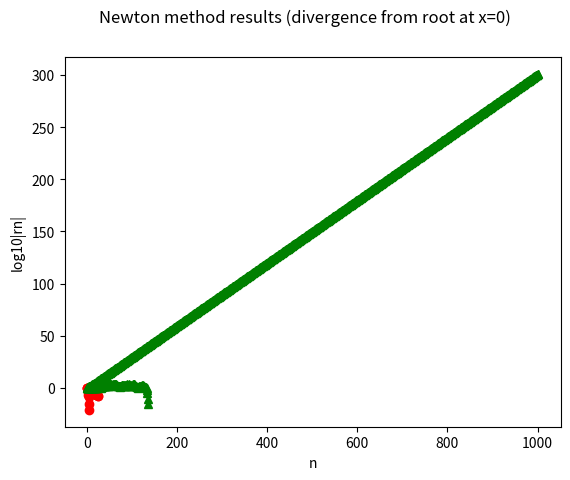

Reproduce this figure in Python.
################################################################################
# This python script presents examples regarding the newton method and its
# application to 1D nonlinear root-finding, as presented in class.
# APPM 4650 Fall 2021
################################################################################
# Import libraries
import numpy as np;
import matplotlib.pyplot as plt;

# First, we define a function we will test the Newton method with. For each
# function we define, we also define its derivative.
# Our test function from previous sections
def fun(x):
    return x + np.cos(x)-3;
def dfun(x):
    return 1 - np.sin(x);

################################################################################
# We now implement the Newton method
def newton_method(f,df,x0,tol,nmax,verb=False):
    #newton method to find root of f starting at guess x0

    #Initialize iterates and iterate list
    xn=x0;
    rn=np.array([x0]);
    # function evaluations
    fn=f(xn); dfn=df(xn);
    nfun=2; #evaluation counter nfun
    dtol=1e-10; #tolerance for derivative (being near 0)

    if abs(dfn)<dtol:
        #If derivative is too small, Newton will fail. Error message is
        #displayed and code terminates.
        if verb:
            fprintf('\n derivative at initial guess is near 0, try different x0 \n');
    else:
        n=0;
        if verb:
            print("\n|--n--|----xn----|---|f(xn)|---|---|f'(xn)|---|");

        #Iteration runs until f(xn) is small enough or nmax iterations are computed.

        while n<=nmax:
            if verb:
                print("|--%d--|%1.8f|%1.8f|%1.8f|" %(n,xn,np.abs(fn),np.abs(dfn)));

            pn = - fn/dfn; #Newton step
            if np.abs(pn)<tol or np.abs(fn)<2e-15:
                break;

            #Update guess adding Newton step
            xn = xn + pn;

            # Update info and loop
            n+=1;
            rn=np.append(rn,xn);
            dfn=df(xn);
            fn=f(xn);
            nfun+=2;

        r=xn;

        if n>=nmax:
            print("Newton method failed to converge, niter=%d, nfun=%d, f(r)=%1.1e\n'" %(n,nfun,np.abs(fn)));
        else:
            print("Newton method converged succesfully, niter=%d, nfun=%d, f(r)=%1.1e" %(n,nfun,np.abs(fn)));

    return (r,rn,nfun)
################################################################################
# Now, we apply this method to our test function
(r,rn,nfun)=newton_method(fun,dfun,3,1e-14,100,True);

# We plot n against log10|f(rn)|
plt.plot(np.arange(0,rn.size),np.log10(np.abs(fun(rn))),'r-o');
plt.xlabel('n'); plt.ylabel('log10|f(rn)|');
plt.suptitle("Newton method results");
plt.show();
input();
################################################################################
# Modes of 'failure' of the Newton method
# We now demonstrate that the Newton method can fail in the following ways:
# (1) Converge linearly due to repeated / multiple roots (Can be fixed)
# (2) Take a while to reach the basin of quadratic convergence
# (3) Fail to converge at all (cycle or diverge)
# Newton methods have to be paired with safeguards to become fully robust

# Double root example (at x=0)
def fun2(x):
    return np.power(x,2)*(np.cos(x)+2);
def dfun2(x):
    return (2*x)*(np.cos(x)+2) + np.power(x,2)*(-np.sin(x));

(r2,rn2,nfun2)=newton_method(fun2,dfun2,0.5,1e-14,100,True);
plt.plot(np.arange(0,rn2.size),np.log10(np.abs(rn2)),'r-o');
plt.xlabel('n'); plt.ylabel('log10|rn|');
plt.suptitle("Newton method results (double root at x=0)");
plt.show();
input();
# Fix for the double root (apply Newton to f(x)/f'(x))
def fun22(x):
    return fun2(x)/dfun2(x);
def d2fun(x):
    return 2*(np.cos(x)+2) + 4*x*(-np.sin(x)) - np.power(x,2)*np.cos(x);
def dfun22(x):
    return 1 - fun2(x)*d2fun(x)/np.power(dfun2(x),2);

(r22,rn22,nfun22)=newton_method(fun22,dfun22,1,1e-14,100,True);
plt.plot(np.arange(0,rn22.size),np.log10(np.abs(rn22)),'r-o');
plt.xlabel('n'); plt.ylabel('log10|rn|');
plt.suptitle("Newton method results (fixed double root at x=0)");
plt.show();
input();

# Example with cyclical behavior (cubic)
def fun3(x):
    return np.power(x,3)-2*x+2;
def dfun3(x):
    return 3*np.power(x,2)-2;

(r3,rn3,nfun3)=newton_method(fun3,dfun3,0.1,1e-14,20,True);
plt.plot(np.arange(0,rn3.size),np.log10(np.abs(fun3(rn3))),'g-^');
plt.xlabel('n'); plt.ylabel('log10|f(rn)|');
plt.suptitle("Newton method results (cyclical behavior)");
plt.show();
input();

# Example where Newton takes its time to get to basin of quadratic convergence
def fun4(x):
    return x + np.cos(2*x) - 3;
def dfun4(x):
    return 1 - 2*np.sin(2*x);

(r4,rn4,nfun4)=newton_method(fun4,dfun4,1,1e-14,200,True);
plt.plot(np.arange(0,rn4.size),np.log10(np.abs(fun4(rn4))),'g-^');
plt.xlabel('n'); plt.ylabel('log10|f(rn)|');
plt.suptitle("Newton method results (slow outside quadratic convergence basin)");
plt.show();
input();

# Example where Newton diverges (derivative has singularity at root)
def fun5(x):
    return np.cbrt(x);
def dfun5(x):
    return (1/3)/np.power(np.cbrt(x),2);

(r5,rn5,nfun5)=newton_method(fun5,dfun5,0.5,1e-14,1000,True);
plt.plot(np.arange(0,rn5.size),np.log10(np.abs(rn5)),'g-^');
plt.xlabel('n'); plt.ylabel('log10|rn|');
plt.suptitle("Newton method results (divergence from root at x=0)");
plt.show();
input();
